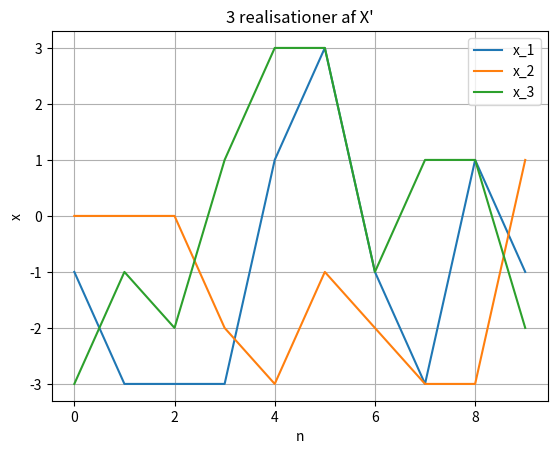
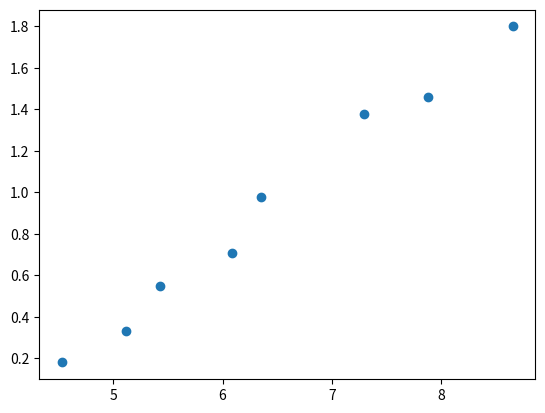
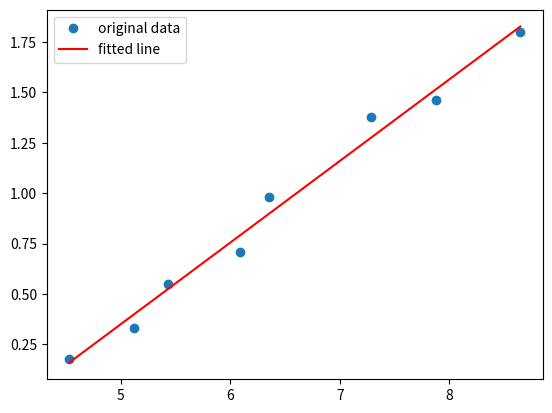
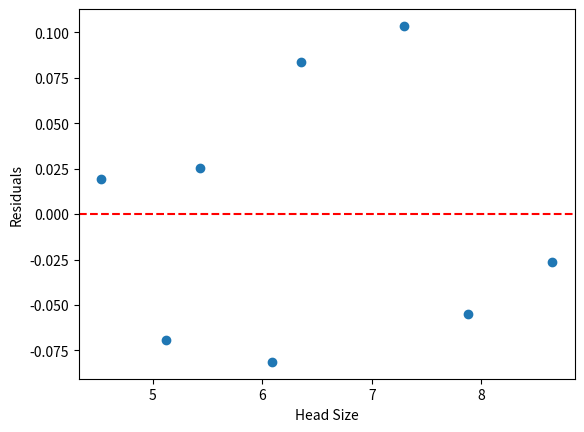

Here is the Python script that generated these plots, in order:
import numpy as np
import scipy.stats as stats
import matplotlib.pyplot as plt

## Opgave 3

# a: 
N = 11
n = np.arange(0, N-1)
MC = 3

for i in range(MC):
    y = np.random.randint(-1, 2, size=N)   # giver -1,0,1
    # print(y) # fejlfinding
    x = y[:-1] + 2 * y[1:]                  
    # print(x) # fejlfinding
    plt.plot(n, x, label=f'x_{i+1}')

plt.grid(True)
plt.title("3 realisationer af X'")
plt.xlabel('n')
plt.ylabel('x')
plt.legend()
plt.show()


## Opgave 4
f = np.array([4.53, 5.12, 5.43, 6.09, 6.35, 7.29, 7.88, 8.65])
K_e = [0.18, 0.33, 0.55, 0.71, 0.98, 1.38, 1.46, 1.80]
n = len(f)
# a:
plt.scatter(f, K_e)
plt.show()

# b: lineær regression
res = stats.linregress(f,K_e)


plt.plot(f, K_e, 'o', label='original data')
plt.plot(f, res.intercept + res.slope * f, 'r', label='fitted line')
plt.legend()
plt.show()

print("alfa:",res.intercept)
print("beta:",res.slope)


# c: residual
# Beregn residualerne
residuals = K_e - (res.intercept + res.slope * f)
print("Residuals:", residuals)

# Plot residualerne
plt.scatter(f, residuals)
plt.axhline(0, color='red', linestyle='--')
plt.xlabel("Head Size")
plt.ylabel("Residuals")
plt.show()


# e:
alfa = -res.intercept
print("alfa:", alfa)
alfa_0 = 1.5

# Calculate s_xx
s_xx = np.sum((f - np.mean(f)) ** 2)
print("s_xx:", s_xx)


# Calculate residual variance (mean squared error)
residuals = K_e - (res.intercept + res.slope * f)
s_squared = np.sum(residuals ** 2) / (n - 2)
print("Residual variance (s^2):", s_squared)
s = np.sqrt(s_squared)


# Calculate t-statistic for intercept
t = (alfa - alfa_0) / (np.sqrt(s_squared * (1/n + (np.mean(f) ** 2) / s_xx)))
print("t-statistic for intercept:", t)

p = 2* (1-stats.t.cdf(abs(t),n-1))
print("P value:", p)
print("Siden p er større end 0.05 så kan vi ikke afvise nul hypotesen")

# f: R^2

covarians_arr = []
var_f_arr = []
var_Ke_arr = []

for i in range(n):
     covarians_arr.append((f[i]*K_e[i]-np.mean(f)*np.mean(K_e)))
     var_f_arr.append((f[i]-np.mean(f))**2)
     var_Ke_arr.append((K_e[i]-np.mean(K_e))**2)
covarians = sum(covarians_arr)
var_f = sum(var_f_arr)
var_Ke = sum(var_Ke_arr)

r = covarians/(var_f*var_Ke)**0.5


Coefdetermin = r**2
print(Coefdetermin)
print(res.rvalue)
